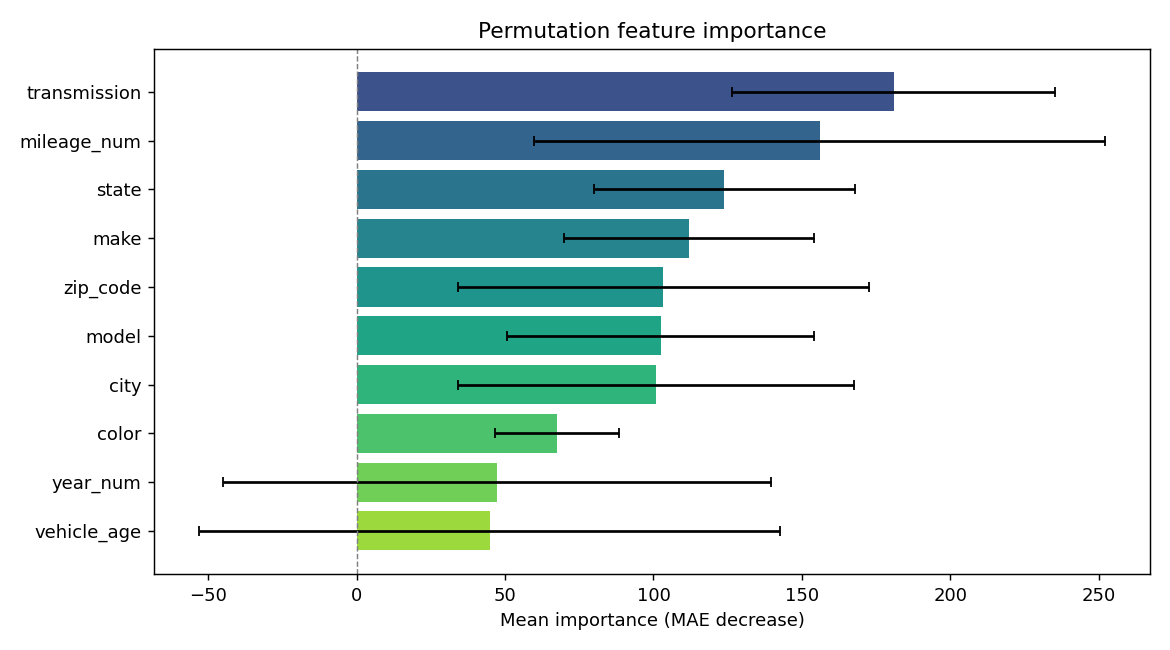

Source data for this figure (header and first rows):
feature, importance, std
transmission, 180.9, 54.4
mileage_num, 156, 96.15
state, 123.9, 43.87
make, 112, 42.22
zip_code, 103.4, 69.31
model, 102.5, 51.7
city, 100.8, 66.81
color, 67.44, 20.9
year_num, 47.3, 92.45
vehicle_age, 44.88, 97.86
